Run: headless pygame with SDL's dummy video driver; simulated clock (each Clock.tick advances the game by its frame time, no real sleeping); random seed 0; keys injected as events and as key.get_pressed() state; no mouse input.
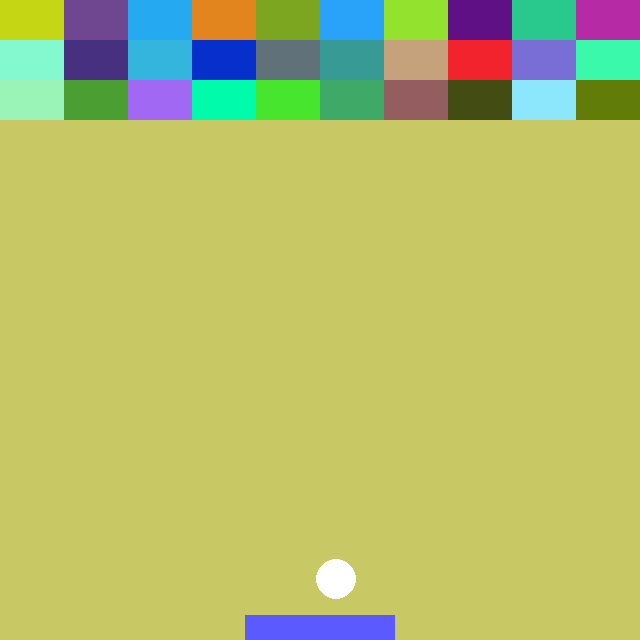
Frame 1 of 4 · flips 1–60 · no input
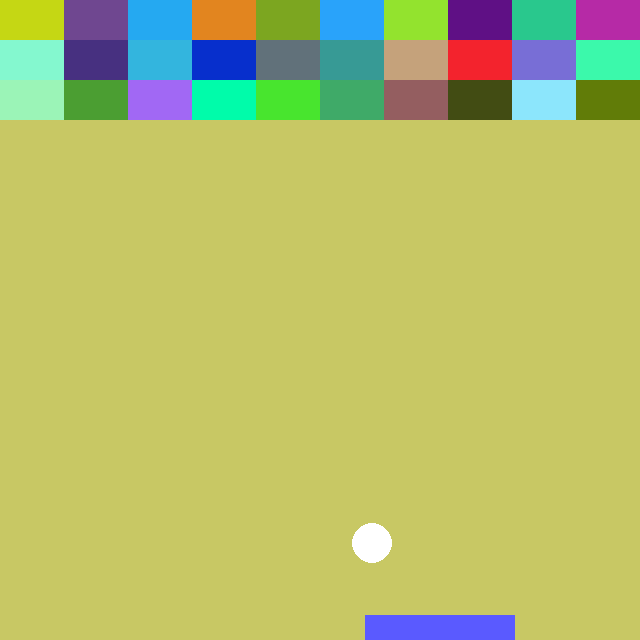
Frame 2 of 4 · flips 61–180 · tapped SPACE, RETURN · held RIGHT (→), D
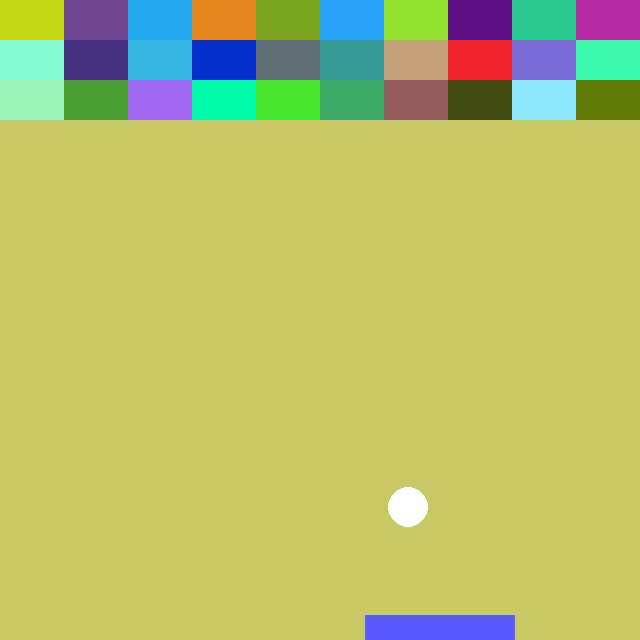
Frame 3 of 4 · flips 181–300 · held DOWN (↓), S
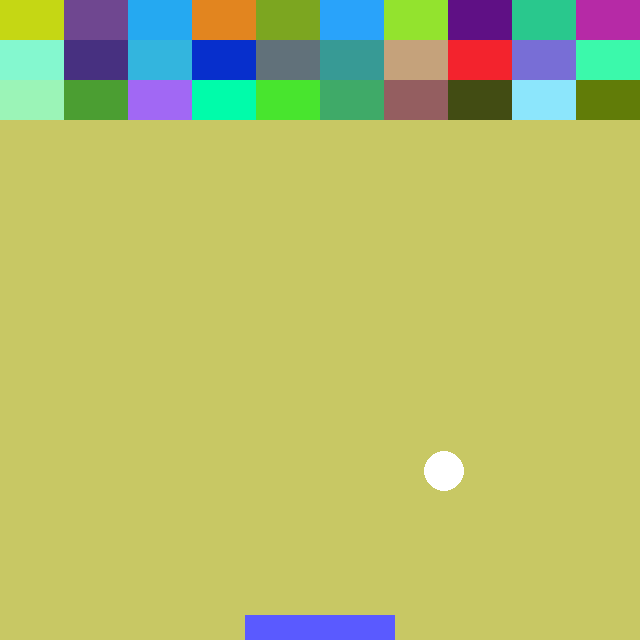
Frame 4 of 4 · flips 301–420 · held LEFT (←), A, UP (↑), W

The pygame program that drew these frames:

# -*-coding: utf-8 -*-
import pygame
import random

pygame.init()#초기화 (반드시 필요)
pygame.font.init()

screen_width = 640 # 가로크기
screen_height = 640 # 세로크기
screen = pygame.display.set_mode((screen_width, screen_height))

#화면 타이틀 (제목창)
pygame.display.set_caption("벽돌깨기")

#1.막대기 정의
bar_width = 150
bar_height = 25
bar_xPos = screen_width / 2 - bar_width / 2 #스크린 정 가운데
bar_yPos = screen_height - bar_height #스크린 맨 아래
bar_rect = pygame.Rect(bar_xPos, bar_yPos, bar_width, bar_height)
bar_to_X = 0 #막대기의 움직임을 담아놓음
to_x = 0

#2.공 정의
ball_size = 20 #반지름 쓰기

ball_xPos = screen_width / 2 #원은 중심이 위가 아니라 정 가운데이기때문에 width를 뺄 이유 X
ball_yPos = screen_height - bar_height - ball_size # ball_size를 빼는 이유는 공이 막대기보다 위에 올라오기 위해서
ball_rect = pygame.Rect(ball_xPos, ball_yPos, ball_size * 2, ball_size * 2) #공을 따라다니는 투명한 히트박스 만든것
ball_rect.center = (ball_xPos, ball_yPos) #원의 중심은 가운데고 네모의 중심은 왼쪽 위 꼭짓점이기 때문에 판정이 이상해져서 네모의 중심을 옮김.

ball_x_speed = 0.3
ball_y_speed = 0.3

#3.블록정의
block_width = screen_width / 10 #스크린을 10개의 조각으로 나눠서 블록이 들어갈 공간 마련
block_height = 40

block_xPos = 0
block_yPos = 0

blocks = [[] for i in range(10)] #10개의 빈 리스트 생성. 왼쪽에 있는 [](빈리스트)를 10번 만들어주는것
block_color = [[], [], [], [], [], [], [], [], [], []] #10개의 빈 리스트 생성. 10개의 색깔 리스트를 만듦.

for i in range(10): #j가 3번 돌고나서 +1이 추가됨. 0,0 ->0,1 ->0,2 -> 1,0 -> 1,1 -> 1,2-> 2,0 순서
    for j in range(3): 
        blocks[i].append(pygame.Rect(i*block_width, j*block_height, block_width, block_height)) #네모를 그리기 (위치, 네모의 크기)
        block_color[i].append((random.randrange(256), random.randrange(256), random.randrange(256))) #RGB 3개의 값을 주고 랜덤한 색 입히기

print(blocks) #리스트에 들어간 값 확인([벽돌의 가로위치, 세로위치 + 벽돌의 가로길이, 세로길이] * 30개)
print(block_color) #리스트에 들어간 값 확인(R값, G값, B값 * 30개)

#5.점수 계산하기
point = 0

#6.시작시 카운트후 시작
count = True

#7.화면에 글자 출력
def gameText(words): #매개변수로 받는 내용 화면에 출력
    font = pygame.font.SysFont(None, 100) #폰트지정

    text = font.render(words, True, (80, 180, 80)) #글자내용과 색상 지정

    text_width = text.get_rect().size[0] #텍스트 가로세로 크기지정(좌표계산용)
    text_height = text.get_rect().size[1]

    text_xPos = screen_width / 2 - text_width / 2 #텍스트 위치 지정
    text_yPos = screen_height / 2 - text_height / 2

    screen.blit(text, (text_xPos, text_yPos)) #화면에 텍스트 갱신



#이벤트 루프 - 종료까지 대기
running = True #실행중인지 확인
while running:
    if count:
        count = False
        for i in range(3, 0, -1):
            screen.fill((0, 0, 0))
            gameText(str(i))
            pygame.display.update()
            pygame.time.delay(1000)
        screen.fill((0, 0, 0))
        gameText("Go!")
        pygame.display.update()
        pygame.time.delay(1000) #1초마다 실행
    
    for event in pygame.event.get(): #카마 이벤트를 지속적으로 체큰
        if event.type == pygame.QUIT:
            running = False
        if event.type == pygame.KEYDOWN:
            if event.key == pygame.K_LEFT:
                to_x -= 1
            elif event.key == pygame.K_RIGHT:
                to_x += 1

        if event.type == pygame.KEYUP:
            if event.key == pygame.K_LEFT or event.key == pygame.K_RIGHT:
                to_x = 0

    bar_xPos += to_x
    
    if bar_xPos < 0:
        bar_xPos = 0
    elif bar_xPos > screen_width - bar_width:
        bar_xPos = screen_width - bar_width
    
                
    
    #배경그리기
    screen.fill((200, 200, 100))
    #막대기 그리기
    bar_xPos += bar_to_X
    if bar_xPos < 0:
        bar_xPos = 0
    if bar_xPos > screen_width - bar_width:
        bar_xPos = screen_width - bar_width
    bar_rect.left = bar_xPos
    
    pygame.draw.rect(screen, (90, 90, 255), bar_rect)
    #공 튕기기
    if ball_xPos - ball_size <= 0:
        ball_x_speed = -ball_x_speed
    elif ball_xPos >= screen_width - ball_size:
        ball_x_speed = -ball_x_speed

    if ball_yPos - ball_size <=0:
        ball_y_speed = -ball_y_speed
    elif ball_yPos >= screen_height: #바닥에 공이닿으면 끝
        #ball_y_speed = -ball_y_speed
        screen.fill((0, 0, 0))
        gameText("Your Score : %d" % point)
        pygame.display.update()
        pygame.time.delay(2000)
        running = False#while 반복문 종료    
    ball_xPos += ball_x_speed
    ball_yPos += ball_y_speed
    
    #공 그리기
    ball_rect.center = (ball_xPos, ball_yPos)
    pygame.draw.circle(screen, (255, 255, 255), (ball_xPos, ball_yPos), ball_size)

    # 충돌판정 : 막대기와 충돌
    if ball_rect.colliderect(bar_rect) :
        ball_y_speed = -ball_y_speed

    #벽돌그리기
    for i in range(10):
        for j in range(3):
            if blocks [i][j]: #벽을 그릴지 말지 결정
                pygame.draw.rect(screen, block_color[i][j], blocks[i][j])
                blocks[i][j].topleft = (i * block_width, j * block_height)

                if ball_rect.colliderect(blocks[i][j]):
                    ball_x_speed *= -1
                    ball_y_speed *= -1
                    blocks[i][j] = 0 #블럭의 정보를 삭제
                    point += 1#블럭을 깰 때마다 점수 1점씩 추가                    
    
    if point >= 30:
        screen.fill((0, 255, 0))
        gameText('Cleared in %d"' % timer)
        pygame.display.update()
        pygame.time.delay(2000)
        running = False
    
    tiemr = pygame.time.get_ticks() / 1000
    
    
    pygame.display.update()
#종료처리
pygame.quit()
